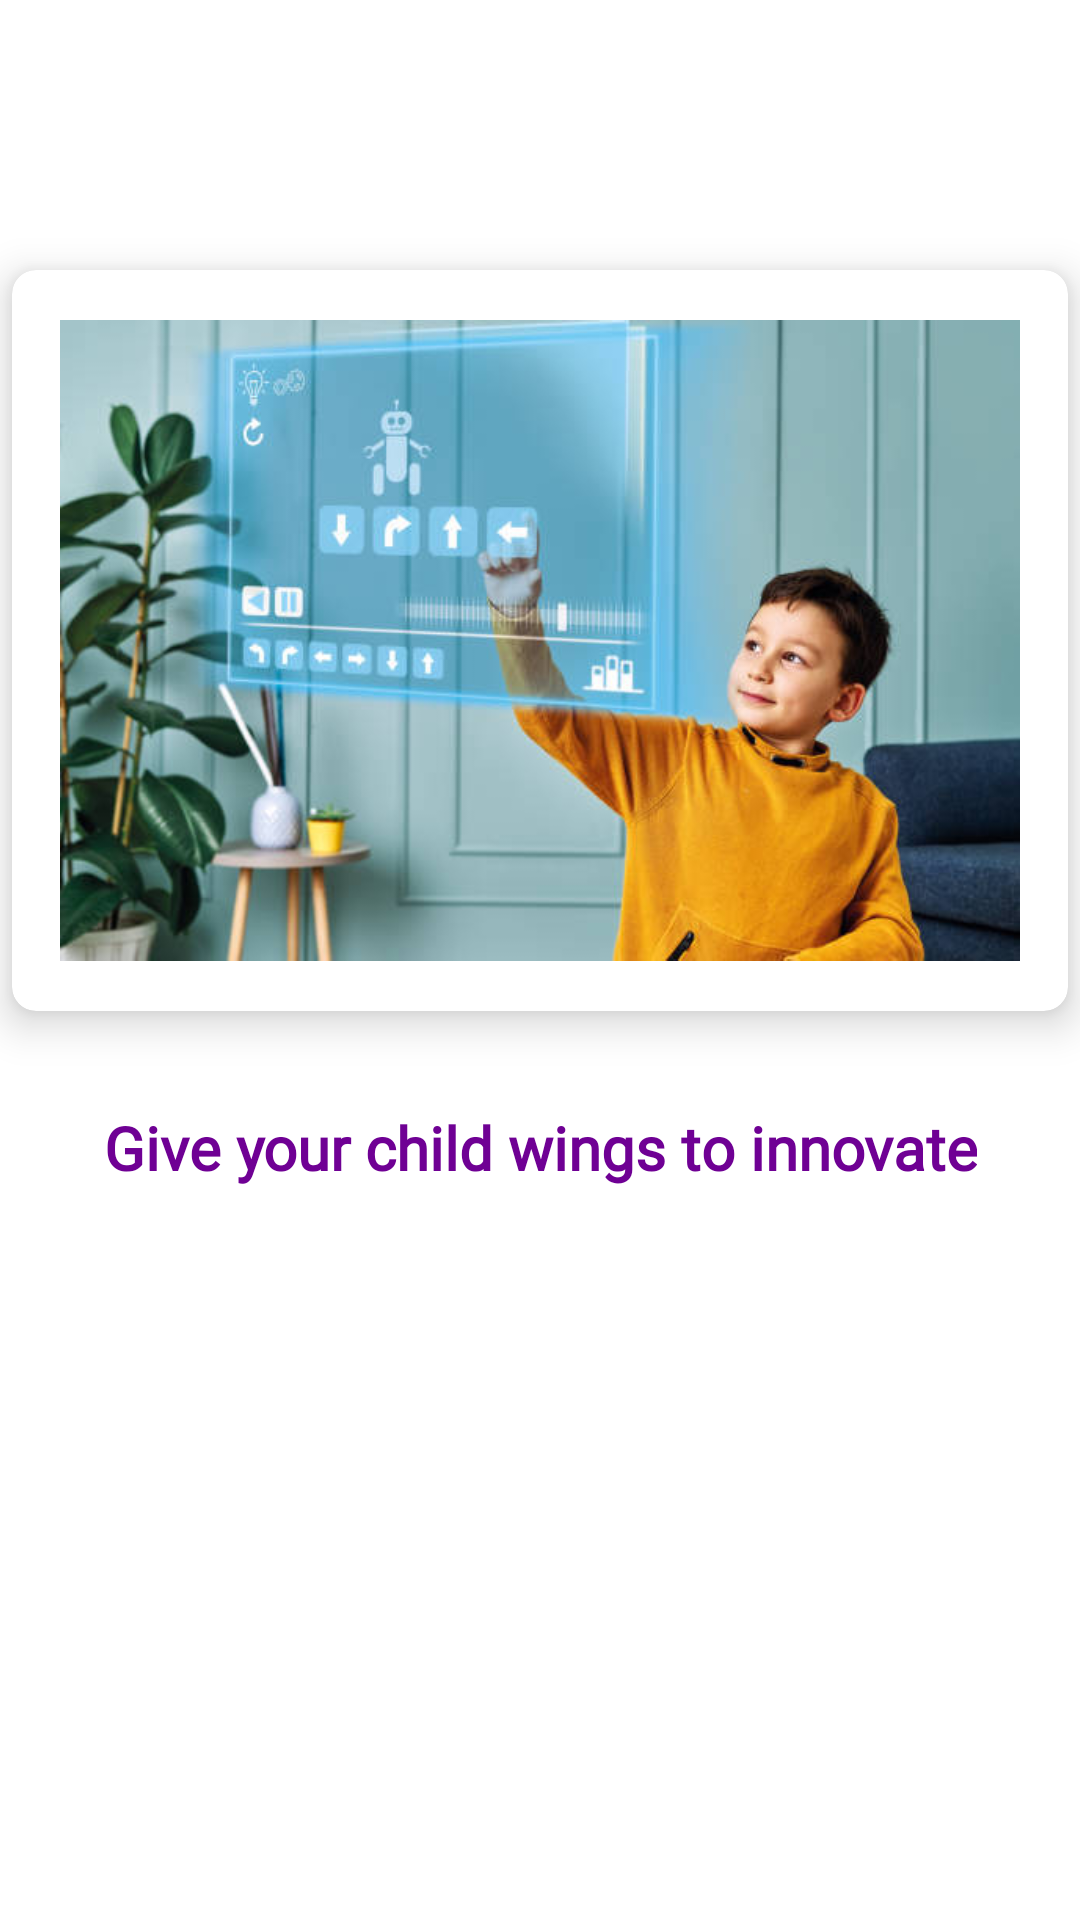

The Android layout XML behind this screen, and the referenced resources:
<!-- AndroidManifest.xml: application theme Theme.JuniorRobo -->
<!-- res/layout/fragment_onboard_screen_2.xml -->
<?xml version="1.0" encoding="utf-8"?>
<androidx.constraintlayout.widget.ConstraintLayout xmlns:android="http://schemas.android.com/apk/res/android"
    xmlns:app="http://schemas.android.com/apk/res-auto"
    xmlns:tools="http://schemas.android.com/tools"
    android:layout_width="match_parent"
    android:layout_height="match_parent"
    tools:context=".view.onboarding.screens.SecondScreen">

    <androidx.cardview.widget.CardView
        android:id="@+id/cardView"
        android:layout_width="wrap_content"
        android:layout_height="wrap_content"
        android:layout_marginStart="64dp"
        android:layout_marginTop="90dp"
        android:layout_marginEnd="64dp"
        app:cardCornerRadius="8dp"
        app:cardElevation="8dp"
        app:layout_constraintEnd_toEndOf="parent"
        app:layout_constraintHorizontal_bias="0.5"
        app:layout_constraintStart_toStartOf="parent"
        app:layout_constraintTop_toTopOf="parent">

        <ImageView
            android:layout_width="320dp"
            android:layout_height="215dp"
            android:layout_margin="16dp"
            android:adjustViewBounds="true"
            android:src="@drawable/coding_onboard" />

    </androidx.cardview.widget.CardView>

    <com.google.android.material.textview.MaterialTextView
        style="@style/TextAppearance.MdcTypographyStyles.Headline5"
        android:layout_width="wrap_content"
        android:layout_height="wrap_content"
        android:layout_marginStart="32dp"
        android:layout_marginTop="32dp"
        android:layout_marginEnd="32dp"
        android:gravity="center"
        android:text="@string/screen_2"
        android:textColor="@color/pink_700"
        android:textStyle="bold"
        app:layout_constraintEnd_toEndOf="parent"
        app:layout_constraintStart_toStartOf="parent"
        app:layout_constraintTop_toBottomOf="@+id/cardView" />

</androidx.constraintlayout.widget.ConstraintLayout>
<!-- resources referenced by this layout -->
<resources>
  <color name="pink_700">#6f0094</color>
  <!-- drawable coding_onboard: png bitmap (drawable, 837145 bytes) -->
  <string name="screen_2">Give your child wings to innovate</string>
  <style name="TextAppearance.MdcTypographyStyles.Headline5" parent="TextAppearance.MaterialComponents.Headline5">
          <item name="fontFamily">@font/open_sans_regular</item>
          <item name="android:fontFamily">@font/open_sans_regular</item>
          <item name="android:textSize">20sp</item>
      </style>
  <style name="Theme.JuniorRobo" parent="Theme.MaterialComponents.DayNight.DarkActionBar">
          
          <item name="colorPrimary">@color/pink_500</item>
          <item name="colorPrimaryVariant">@color/pink_700</item>
          <item name="colorOnPrimary">@color/white</item>
          
          <item name="colorSecondary">@color/yellow_600</item>
          <item name="colorSecondaryVariant">@color/yellow_700</item>
          <item name="colorOnSecondary">@color/black</item>
          
          <item name="android:statusBarColor" tools:targetApi="l">?attr/colorPrimaryVariant</item>
          
      </style>
  <color name="pink_500">#ce1cb9</color>
  <color name="white">#FFFFFF</color>
  <color name="yellow_600">#f3cb1d</color>
  <color name="yellow_700">#ec7200</color>
  <color name="black">#000000</color>
</resources>
